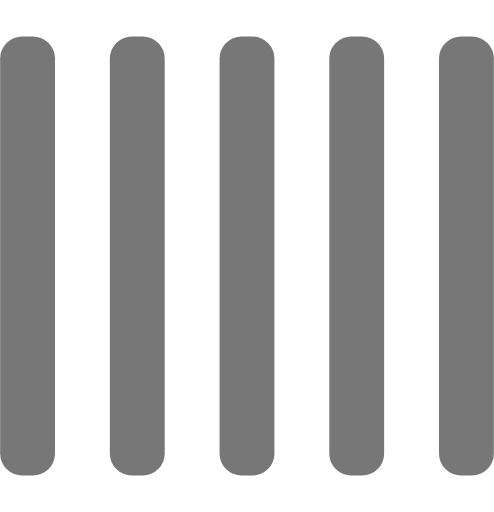
t = 0.00 s
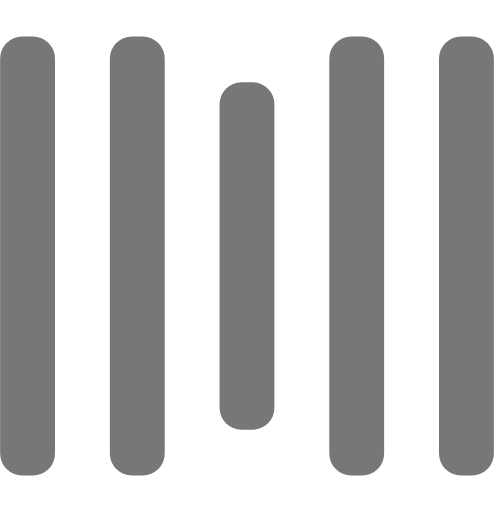
t = 0.25 s
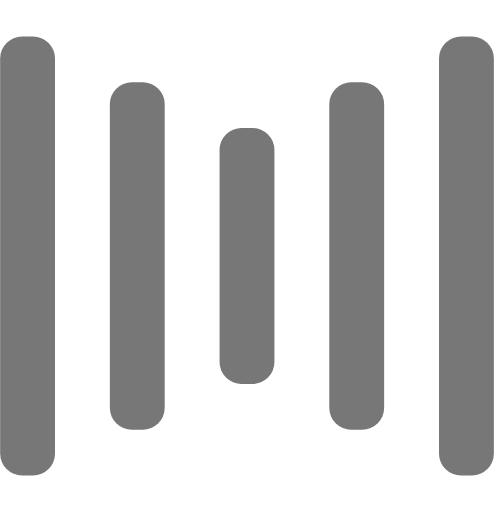
t = 0.50 s
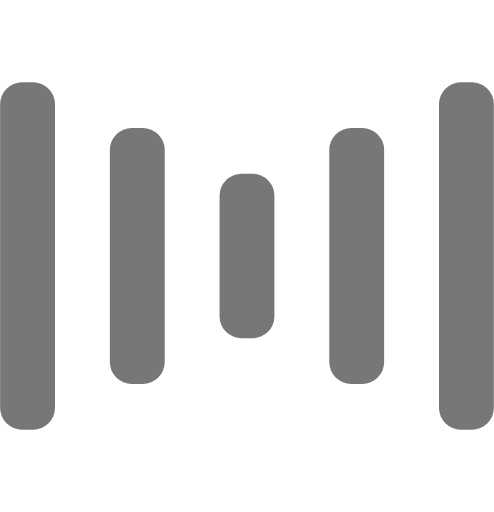
t = 0.75 s
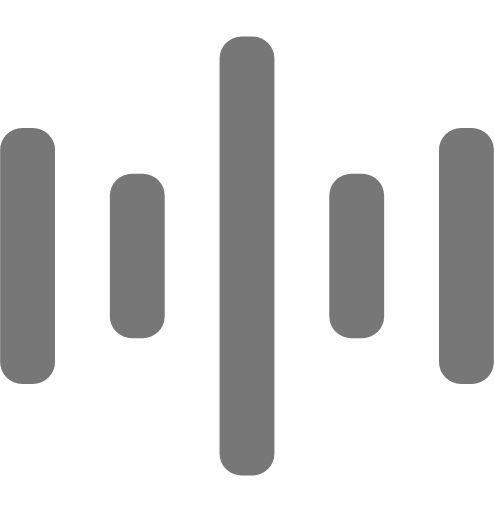
t = 1.00 s
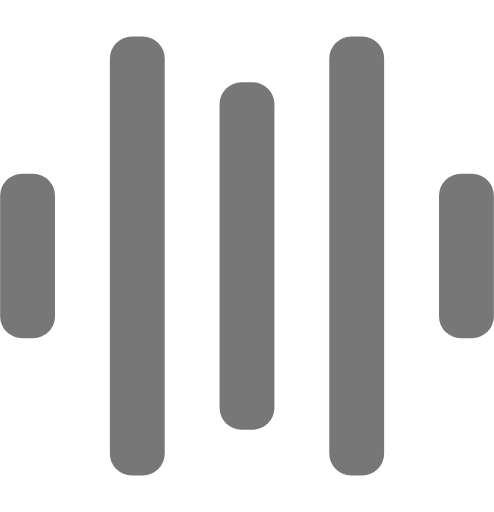
t = 1.25 s

The animated SVG that drew these frames (rendered in a browser with its animation timeline set to each time). Animation: 10 SMIL elements (animate=10); one cycle of 1.50 s, repeats indefinitely.

<svg width="135" height="140" viewBox="0 0 135 140" xmlns="http://www.w3.org/2000/svg" fill="#777">
    <rect y="10" width="15" height="120" rx="6">
        <animate attributeName="height"
             begin="0.5s" dur="1s"
             values="120;110;100;90;80;70;60;50;40;140;120" calcMode="linear"
             repeatCount="indefinite" />
        <animate attributeName="y"
             begin="0.5s" dur="1s"
             values="10;15;20;25;30;35;40;45;50;0;10" calcMode="linear"
             repeatCount="indefinite" />
    </rect>
    <rect x="30" y="10" width="15" height="120" rx="6">
        <animate attributeName="height"
             begin="0.25s" dur="1s"
             values="120;110;100;90;80;70;60;50;40;140;120" calcMode="linear"
             repeatCount="indefinite" />
        <animate attributeName="y"
             begin="0.25s" dur="1s"
             values="10;15;20;25;30;35;40;45;50;0;10" calcMode="linear"
             repeatCount="indefinite" />
    </rect>
    <rect x="60" width="15" height="140" rx="6">
        <animate attributeName="height"
             begin="0s" dur="1s"
             values="120;110;100;90;80;70;60;50;40;140;120" calcMode="linear"
             repeatCount="indefinite" />
        <animate attributeName="y"
             begin="0s" dur="1s"
             values="10;15;20;25;30;35;40;45;50;0;10" calcMode="linear"
             repeatCount="indefinite" />
    </rect>
    <rect x="90" y="10" width="15" height="120" rx="6">
        <animate attributeName="height"
             begin="0.25s" dur="1s"
             values="120;110;100;90;80;70;60;50;40;140;120" calcMode="linear"
             repeatCount="indefinite" />
        <animate attributeName="y"
             begin="0.25s" dur="1s"
             values="10;15;20;25;30;35;40;45;50;0;10" calcMode="linear"
             repeatCount="indefinite" />
    </rect>
    <rect x="120" y="10" width="15" height="120" rx="6">
        <animate attributeName="height"
             begin="0.5s" dur="1s"
             values="120;110;100;90;80;70;60;50;40;140;120" calcMode="linear"
             repeatCount="indefinite" />
        <animate attributeName="y"
             begin="0.5s" dur="1s"
             values="10;15;20;25;30;35;40;45;50;0;10" calcMode="linear"
             repeatCount="indefinite" />
    </rect>
</svg>
